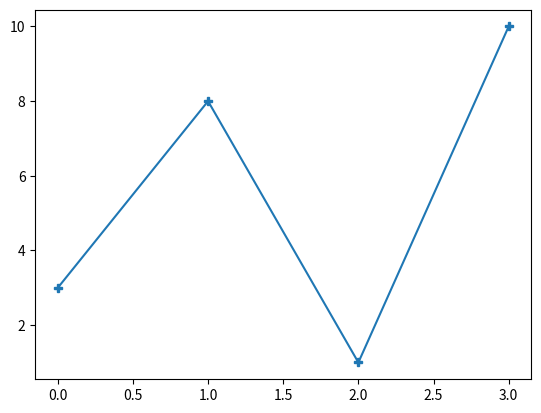

Python code for this plot:
import matplotlib.pyplot as plt
import numpy as np

ypoints = np.array([3, 8, 1, 10])

plt.plot(ypoints, marker = 'P')
plt.show()


# 'P'	Plus (filled)



# Marker Reference
# You can choose any of these markers:

# Marker	Description
# 'o'	Circle	
# '*'	Star	
# '.'	Point	
# ','	Pixel	
# 'x'	X	
# 'X'	X (filled)	
# '+'	Plus	
# 'P'	Plus (filled)	
# 's'	Square	
# 'D'	Diamond	
# 'd'	Diamond (thin)	
# 'p'	Pentagon	
# 'H'	Hexagon	
# 'h'	Hexagon	
# 'v'	Triangle Down	
# '^'	Triangle Up	
# '<'	Triangle Left	
# '>'	Triangle Right	
# '1'	Tri Down	
# '2'	Tri Up	
# '3'	Tri Left	
# '4'	Tri Right	
# '|'	Vline	
# '_'	Hline